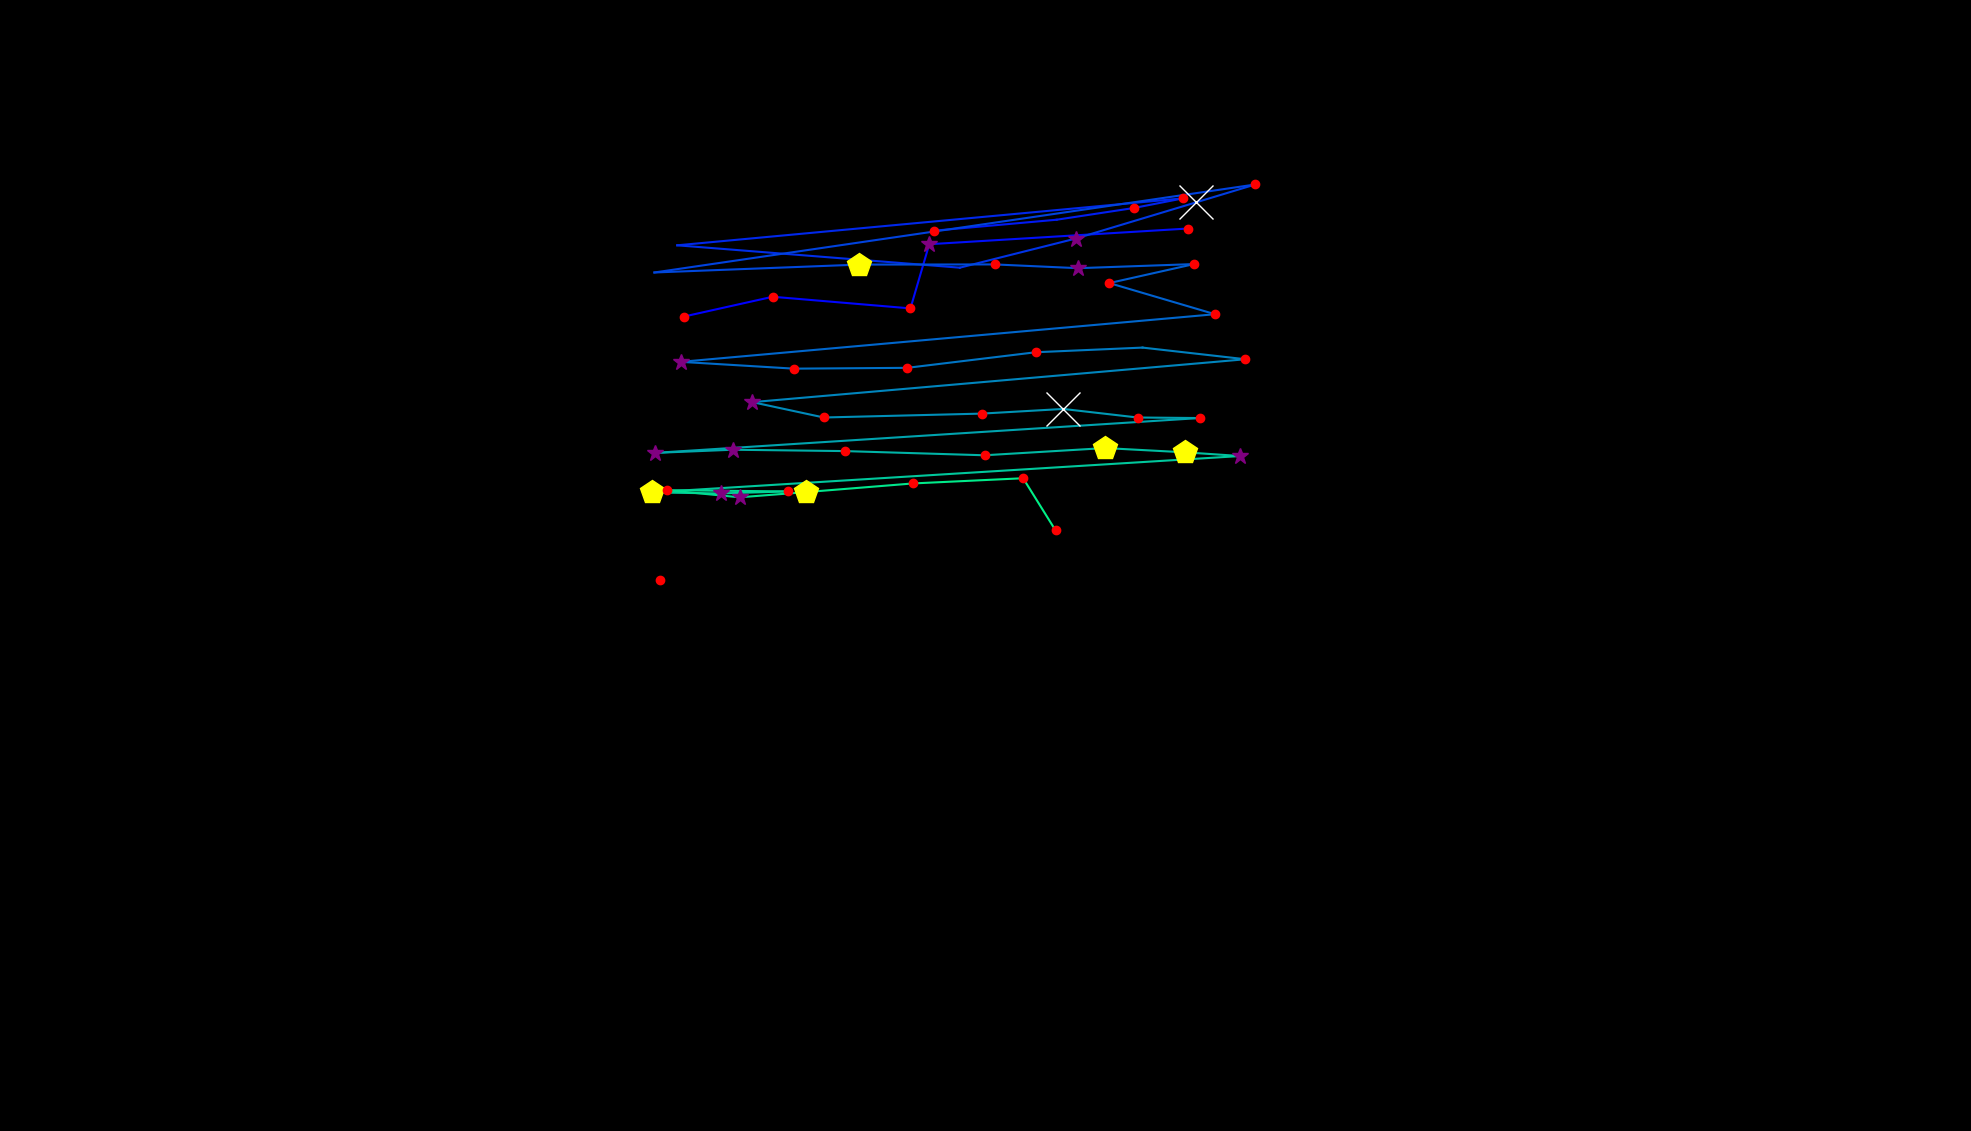

Data behind this chart, as committed beside it:
, fixation_id, timestamp, avg_gaze_x, avg_gaze_y, duration
0, 2.0, 1699, 887.9, 1058, 144.6
1, 3.0, 1892, 1004, 1083, 156.7
2, 4.0, 2157, 1182, 1068, 229
3, 5.0, 2410, 1207, 1152, 289.2
4, 6.0, 2735, 1543, 1172, 168.7
5, 8.0, 3724, 1214, 1169, 192.8
6, 9.0, 4013, 1372, 1183, 96.4
7, 10.0, 4181, 1472, 1199, 132.6
8, 11.0, 4338, 1537, 1211, 168.7
9, 12.0, 4663, 879.6, 1150, 108.5
10, 13.0, 5145, 1246, 1121, 108.5
11, 14.0, 5350, 1397, 1159, 373.6
12, 15.0, 5748, 1553, 1206, 566.4
13, 16.0, 6483, 1630, 1229, 144.6
14, 17.0, 6845, 849.9, 1115, 108.5
15, 18.0, 7025, 1116, 1125, 506.1
16, 19.0, 7676, 1292, 1125, 132.6
17, 20.0, 7917, 1400, 1121, 289.2
18, 21.0, 8291, 1551, 1126, 180.8
19, 22.0, 8495, 1441, 1101, 204.9
20, 23.0, 8724, 1578, 1061, 241
21, 24.0, 9074, 884.2, 998.9, 337.4
22, 25.0, 9435, 1031, 990.1, 229
23, 26.0, 9713, 1178, 991.1, 229
24, 27.0, 10038, 1345, 1011, 156.7
25, 28.0, 10219, 1484, 1017, 96.4
26, 29.0, 10460, 1617, 1002, 120.5
27, 30.0, 10677, 977.1, 946.6, 385.6
28, 31.0, 11086, 1070, 926.6, 216.9
29, 32.0, 11327, 1275, 931.7, 180.8
30, 33.0, 11592, 1381, 937.7, 566.4
31, 34.0, 12207, 1477, 926.6, 144.6
32, 35.0, 12424, 1558, 925.9, 132.6
33, 36.0, 12641, 850.2, 880.6, 397.7
34, 37.0, 13062, 951.8, 884.8, 277.2
35, 38.0, 13364, 1097, 883, 229
36, 39.0, 13665, 1279, 877.6, 229
37, 40.0, 13918, 1435, 886.9, 433.8
38, 41.0, 14436, 1539, 881.4, 433.8
39, 42.0, 14894, 1611, 876.6, 277.2
40, 43.0, 15256, 846.4, 829.4, 482
41, 44.0, 15762, 935.8, 828, 289.2
42, 45.0, 16075, 1023, 830.6, 216.9
43, 46.0, 16316, 866.2, 832.2, 241
44, 47.0, 16581, 960.6, 823, 325.4
45, 48.0, 16943, 1047, 829.8, 482
46, 49.0, 17449, 1186, 841, 156.7
47, 50.0, 17630, 1329, 847.7, 180.8
48, 51.0, 17846, 1371, 779.9, 229
49, 53.0, 18401, 856.7, 715.3, 180.8
